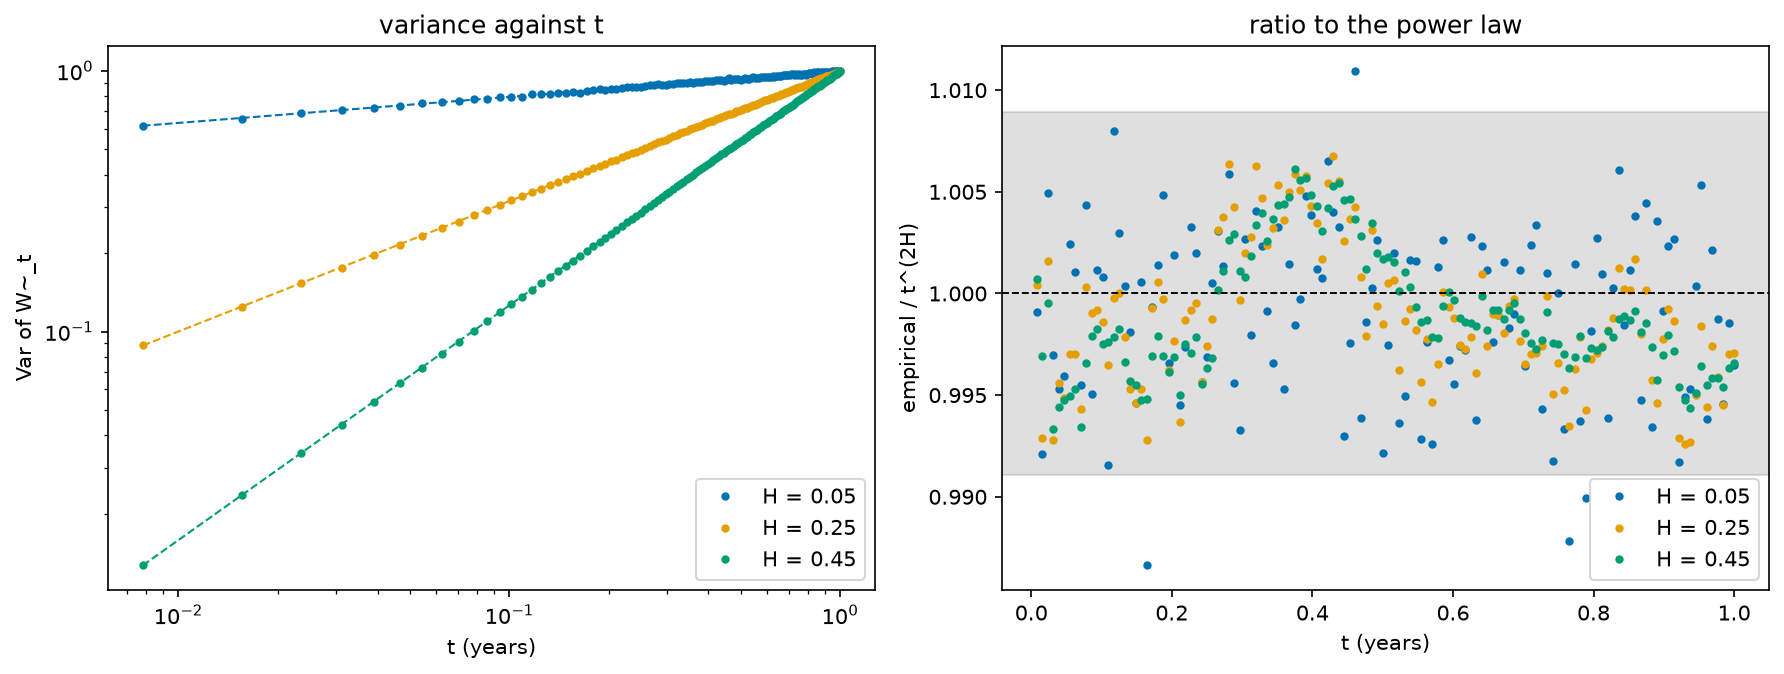

Data behind this chart, as committed beside it:
H, time_years, empirical_variance, power_law, ratio, n_paths
0.05, 0.007812, 0.615, 0.6156, 0.9991, 100000
0.05, 0.01562, 0.6545, 0.6598, 0.9921, 100000
0.05, 0.02344, 0.6904, 0.6871, 1.005, 100000
0.05, 0.03125, 0.705, 0.7071, 0.997, 100000
0.05, 0.03906, 0.7197, 0.7231, 0.9953, 100000
0.05, 0.04688, 0.7334, 0.7364, 0.9959, 100000
0.05, 0.05469, 0.7496, 0.7478, 1.002, 100000
0.05, 0.0625, 0.7587, 0.7579, 1.001, 100000
0.05, 0.07031, 0.7634, 0.7668, 0.9955, 100000
0.05, 0.07812, 0.7783, 0.775, 1.004, 100000
0.05, 0.08594, 0.7785, 0.7824, 0.995, 100000
0.05, 0.09375, 0.7901, 0.7892, 1.001, 100000
0.05, 0.1016, 0.7962, 0.7956, 1.001, 100000
0.05, 0.1094, 0.7947, 0.8015, 0.9916, 100000
0.05, 0.1172, 0.8135, 0.807, 1.008, 100000
0.05, 0.125, 0.8147, 0.8123, 1.003, 100000
0.05, 0.1328, 0.8175, 0.8172, 1, 100000
0.05, 0.1406, 0.8203, 0.8219, 0.9981, 100000
0.05, 0.1484, 0.8219, 0.8263, 0.9946, 100000
0.05, 0.1562, 0.831, 0.8306, 1.001, 100000
0.05, 0.1641, 0.8235, 0.8346, 0.9866, 100000
0.05, 0.1719, 0.838, 0.8385, 0.9993, 100000
0.05, 0.1797, 0.8435, 0.8423, 1.001, 100000
0.05, 0.1875, 0.85, 0.8459, 1.005, 100000
0.05, 0.1953, 0.8464, 0.8493, 0.9966, 100000
0.05, 0.2031, 0.8543, 0.8527, 1.002, 100000
0.05, 0.2109, 0.8512, 0.8559, 0.9945, 100000
0.05, 0.2188, 0.8567, 0.859, 0.9974, 100000
0.05, 0.2266, 0.8648, 0.862, 1.003, 100000
0.05, 0.2344, 0.8667, 0.865, 1.002, 100000
0.05, 0.2422, 0.864, 0.8678, 0.9957, 100000
0.05, 0.25, 0.8678, 0.8706, 0.9969, 100000
0.05, 0.2578, 0.8737, 0.8732, 1.001, 100000
0.05, 0.2656, 0.8785, 0.8758, 1.003, 100000
0.05, 0.2734, 0.8796, 0.8784, 1.001, 100000
0.05, 0.2812, 0.886, 0.8809, 1.006, 100000
0.05, 0.2891, 0.8794, 0.8833, 0.9956, 100000
0.05, 0.2969, 0.8797, 0.8856, 0.9933, 100000
0.05, 0.3047, 0.8903, 0.8879, 1.003, 100000
0.05, 0.3125, 0.8884, 0.8902, 0.998, 100000
0.05, 0.3203, 0.896, 0.8924, 1.004, 100000
0.05, 0.3281, 0.8967, 0.8945, 1.002, 100000
0.05, 0.3359, 0.8959, 0.8967, 0.9991, 100000
0.05, 0.3438, 0.8956, 0.8987, 0.9966, 100000
0.05, 0.3516, 0.9037, 0.9007, 1.003, 100000
0.05, 0.3594, 0.8985, 0.9027, 0.9953, 100000
0.05, 0.3672, 0.906, 0.9047, 1.001, 100000
0.05, 0.375, 0.9052, 0.9066, 0.9984, 100000
0.05, 0.3828, 0.9082, 0.9084, 0.9997, 100000
0.05, 0.3906, 0.9146, 0.9103, 1.005, 100000
0.05, 0.3984, 0.9156, 0.9121, 1.004, 100000
0.05, 0.4062, 0.915, 0.9139, 1.001, 100000
0.05, 0.4141, 0.9163, 0.9156, 1.001, 100000
0.05, 0.4219, 0.9233, 0.9173, 1.007, 100000
0.05, 0.4297, 0.9227, 0.919, 1.004, 100000
0.05, 0.4375, 0.9237, 0.9207, 1.003, 100000
0.05, 0.4453, 0.9158, 0.9223, 0.993, 100000
0.05, 0.4531, 0.9216, 0.9239, 0.9976, 100000
0.05, 0.4609, 0.9356, 0.9255, 1.011, 100000
0.05, 0.4688, 0.9213, 0.927, 0.9939, 100000
... 324 more rows
